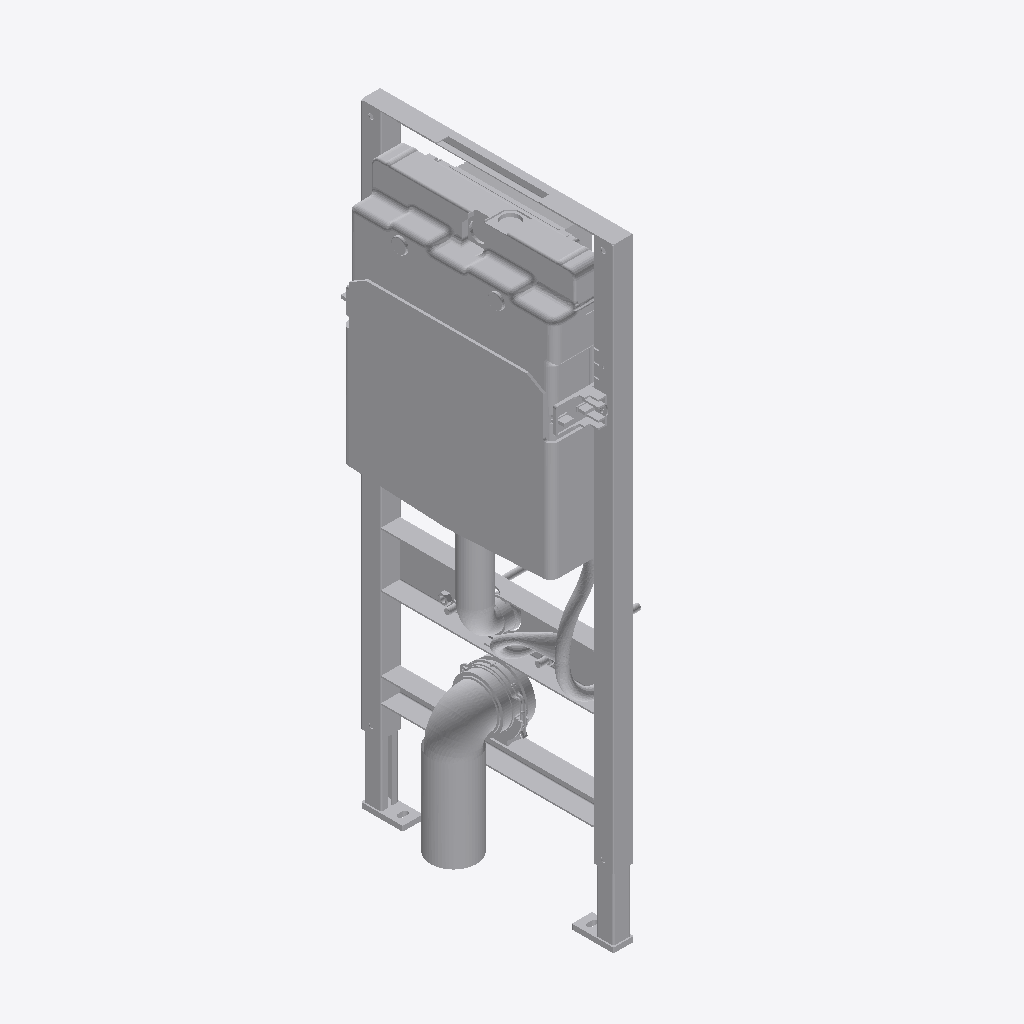
Isometric view of an IFC building model (IFC-SPF (STEP), schema IFC4, length unit millimetre), seen from the south-west, elements coloured by IFC class: 1 other element (light grey).
Extent 0.3 m × 0.5 m × 1.2 m (x, y, z). Elements (1): 1 IfcSanitaryTerminal.

HEADER;
FILE_DESCRIPTION(('ViewDefinition [CoordinationView]'),'2;1');
FILE_NAME('','2026-09-09T18:13:53',(''),(''),'IfcOpenShell 0.8.4-e8eb5e4','IfcOpenShell 0.8.4-e8eb5e4','');
FILE_SCHEMA(('IFC4'));
ENDSEC;
DATA;
#1=IFCPROJECT('3hFmn2ED14Ofwsj$DzZ0HC',$,'My Project',$,$,$,$,(#2,#7),#10);
#68997=IFCSANITARYTERMINAL('3pvAlH5C14v8uVEJ1LmK8M',#68998,'SanitaryTerminal',$,$,#68999,#69034,$,$);
ENDSEC;
